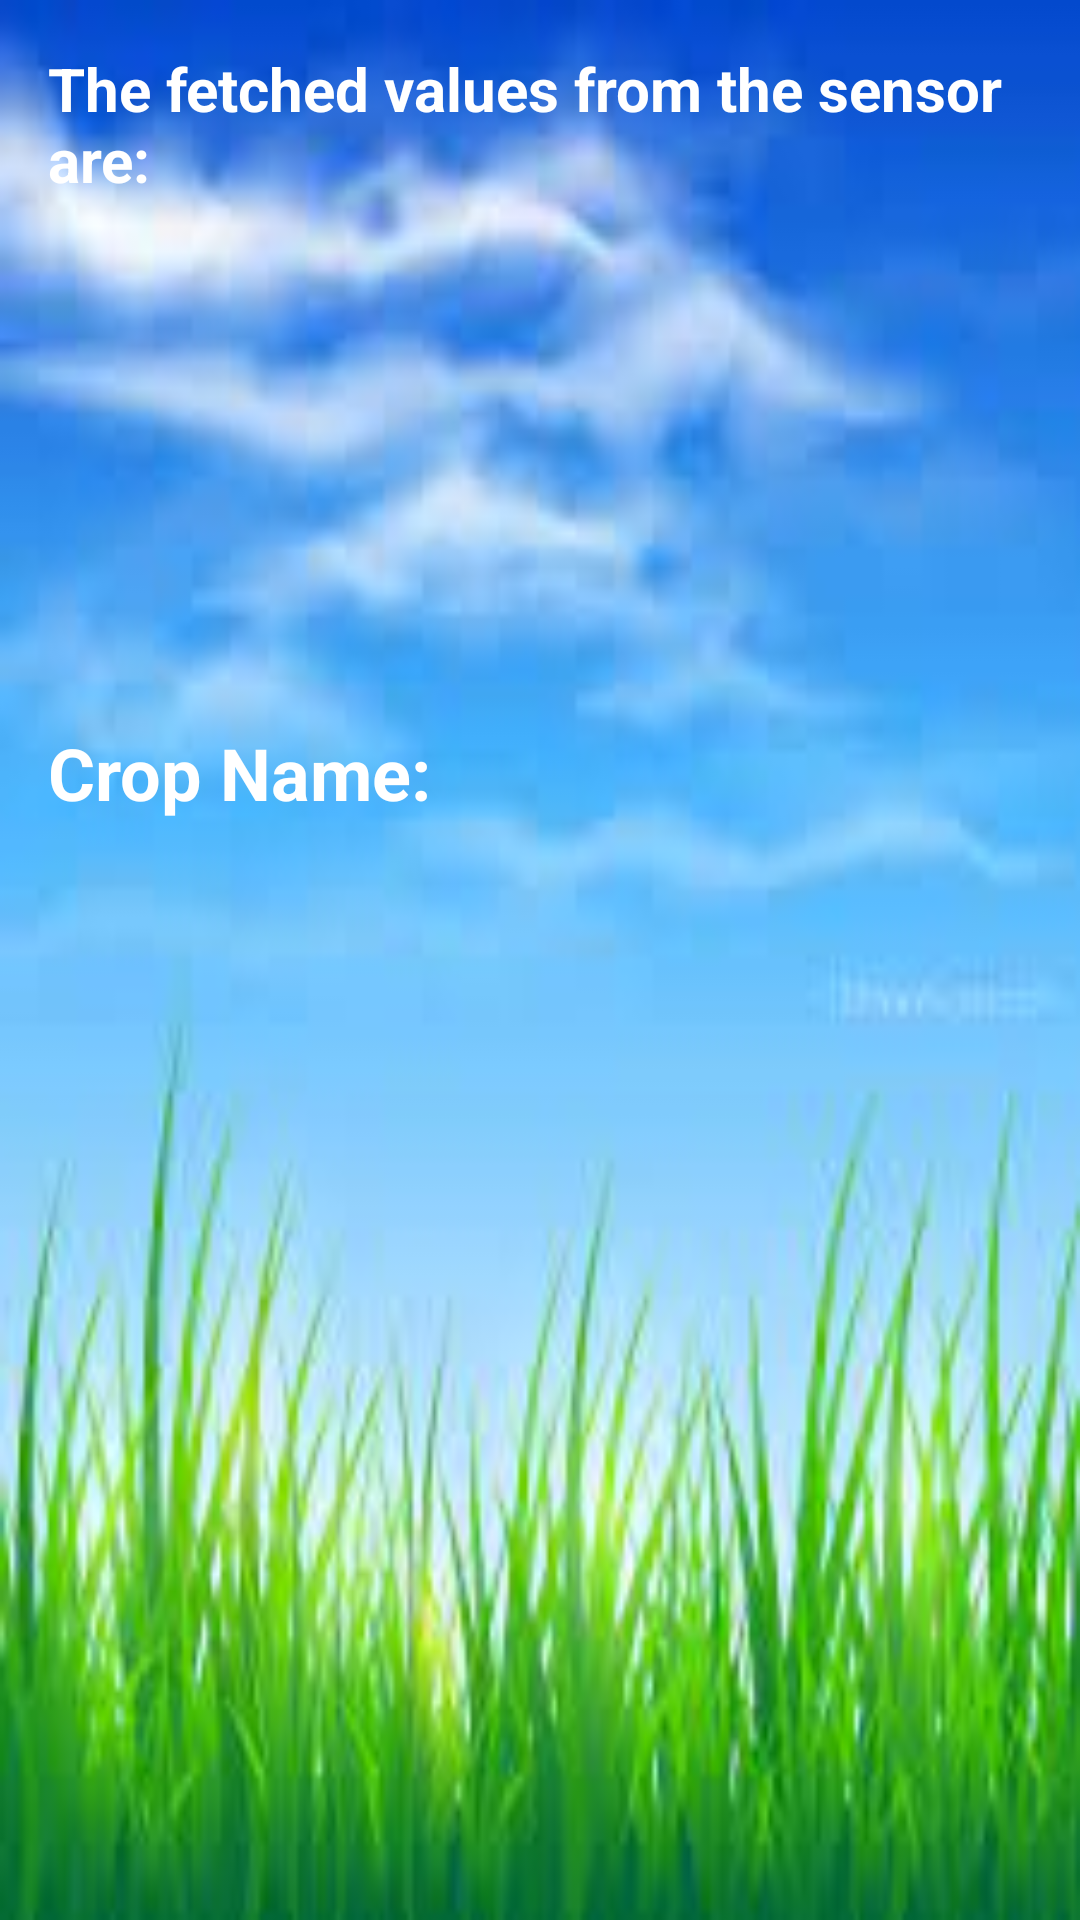

Write the Android layout XML for this screen, with the resource values it uses.
<!-- AndroidManifest.xml: application theme Theme.Agritech -->
<!-- res/layout/activity_fetch_data.xml -->
<?xml version="1.0" encoding="utf-8"?>
<LinearLayout xmlns:android="http://schemas.android.com/apk/res/android"
    xmlns:app="http://schemas.android.com/apk/res-auto"
    android:layout_width="match_parent"
    android:layout_height="match_parent"
    android:orientation="vertical"
    android:background="@drawable/background4"
    android:padding="16dp">

    <TextView
        android:layout_width="match_parent"
        android:layout_height="wrap_content"
        android:text="The fetched values from the sensor are:"
        android:textSize="20dp"
        android:textColor="@color/white"
        android:textStyle="bold"/>

    <TextView
        android:id="@+id/temperature_textview"
        android:layout_width="match_parent"
        android:layout_height="wrap_content"
        android:layout_marginTop="30dp"
        android:textSize="24sp"
        android:textColor="@color/white"
        android:textStyle="bold" />

    <TextView
        android:id="@+id/humidity_textview"
        android:layout_width="match_parent"
        android:layout_height="wrap_content"
        android:layout_marginTop="20dp"
        android:textSize="24sp"
        android:textColor="@color/white"
        android:textStyle="bold" />



    <TextView
        android:id="@+id/crop_name_textview"
        android:layout_width="wrap_content"
        android:layout_height="wrap_content"
        android:layout_marginTop="60dp"
        android:textSize="24sp"
        android:textStyle="bold"
        android:textColor="@color/white"
        android:text="Crop Name: " />




</LinearLayout>
<!-- resources referenced by this layout -->
<resources>
  <color name="white">#FFFFFFFF</color>
  <!-- drawable background4: jpg bitmap (drawable, 7421 bytes) -->
  <style name="Theme.Agritech" parent="Base.Theme.Agritech" />
  <style name="Base.Theme.Agritech" parent="Theme.Material3.DayNight.NoActionBar">
          
          
      </style>
</resources>
